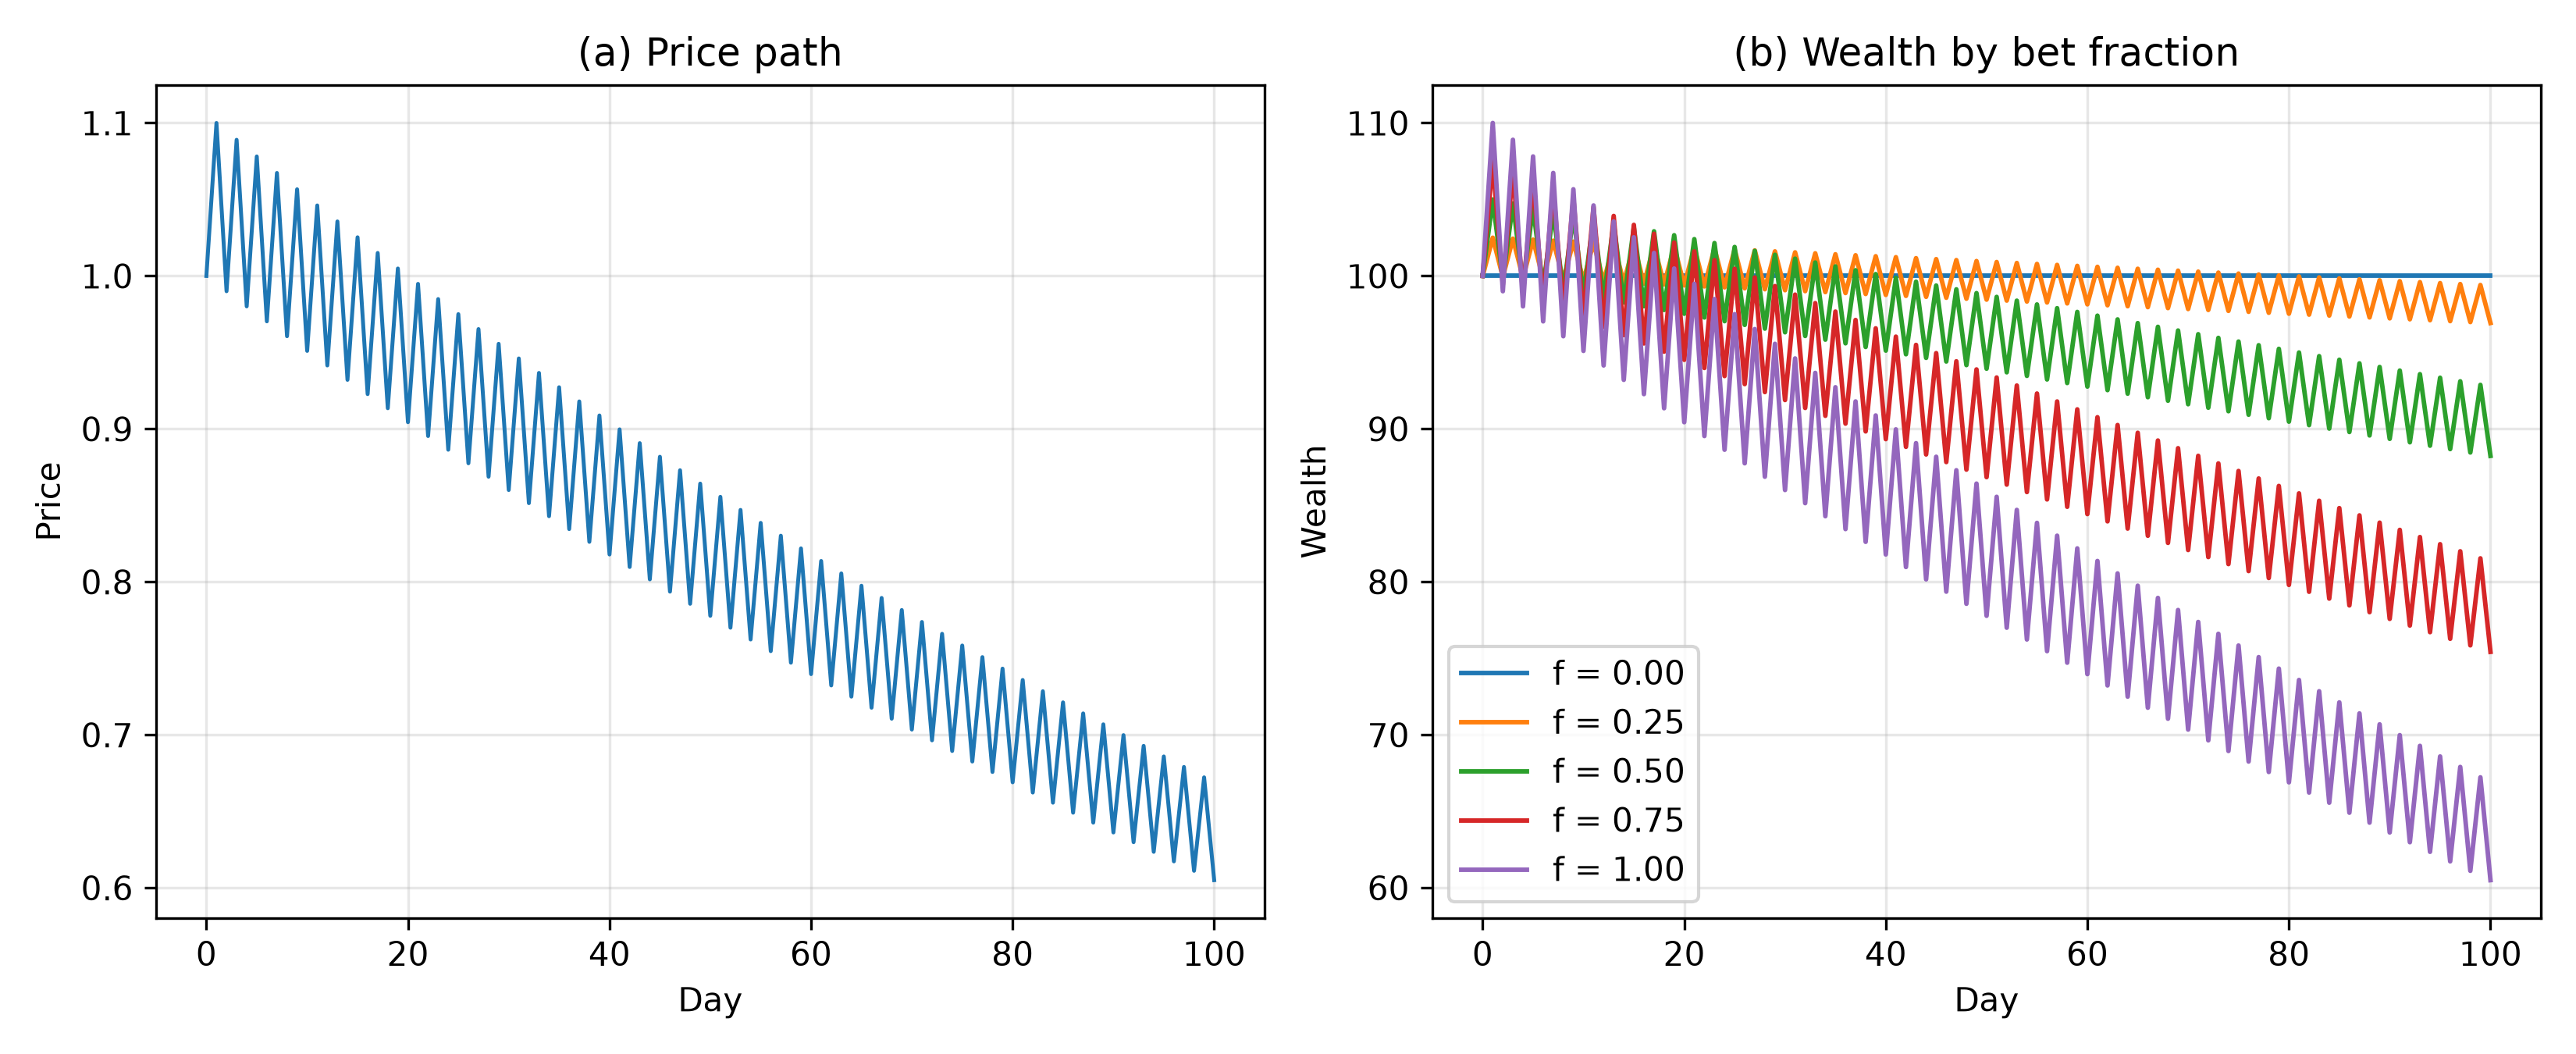

The file beside this chart, header and first rows:
day, price, fraction, wealth
0, 1.0, 0.0, 100.0
1, 1.1, 0.0, 100.0
2, 0.99, 0.0, 100.0
3, 1.089, 0.0, 100.0
4, 0.9801, 0.0, 100.0
5, 1.078, 0.0, 100.0
6, 0.9703, 0.0, 100.0
7, 1.067, 0.0, 100.0
8, 0.9606, 0.0, 100.0
9, 1.057, 0.0, 100.0
10, 0.951, 0.0, 100.0
11, 1.046, 0.0, 100.0
12, 0.9415, 0.0, 100.0
13, 1.036, 0.0, 100.0
14, 0.9321, 0.0, 100.0
15, 1.025, 0.0, 100.0
16, 0.9227, 0.0, 100.0
17, 1.015, 0.0, 100.0
18, 0.9135, 0.0, 100.0
19, 1.005, 0.0, 100.0
20, 0.9044, 0.0, 100.0
21, 0.9948, 0.0, 100.0
22, 0.8953, 0.0, 100.0
23, 0.9849, 0.0, 100.0
24, 0.8864, 0.0, 100.0
25, 0.975, 0.0, 100.0
26, 0.8775, 0.0, 100.0
27, 0.9653, 0.0, 100.0
28, 0.8687, 0.0, 100.0
29, 0.9556, 0.0, 100.0
30, 0.8601, 0.0, 100.0
31, 0.9461, 0.0, 100.0
32, 0.8515, 0.0, 100.0
33, 0.9366, 0.0, 100.0
34, 0.8429, 0.0, 100.0
35, 0.9272, 0.0, 100.0
36, 0.8345, 0.0, 100.0
37, 0.918, 0.0, 100.0
38, 0.8262, 0.0, 100.0
39, 0.9088, 0.0, 100.0
40, 0.8179, 0.0, 100.0
41, 0.8997, 0.0, 100.0
42, 0.8097, 0.0, 100.0
43, 0.8907, 0.0, 100.0
44, 0.8016, 0.0, 100.0
45, 0.8818, 0.0, 100.0
46, 0.7936, 0.0, 100.0
47, 0.873, 0.0, 100.0
48, 0.7857, 0.0, 100.0
49, 0.8642, 0.0, 100.0
50, 0.7778, 0.0, 100.0
51, 0.8556, 0.0, 100.0
52, 0.77, 0.0, 100.0
53, 0.847, 0.0, 100.0
54, 0.7623, 0.0, 100.0
55, 0.8386, 0.0, 100.0
56, 0.7547, 0.0, 100.0
57, 0.8302, 0.0, 100.0
58, 0.7472, 0.0, 100.0
59, 0.8219, 0.0, 100.0
... 445 more rows
